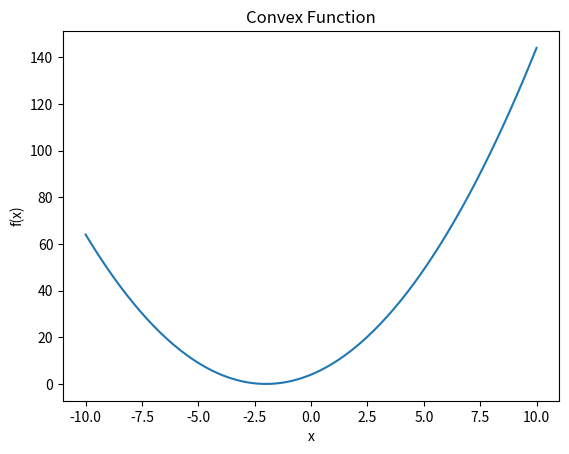
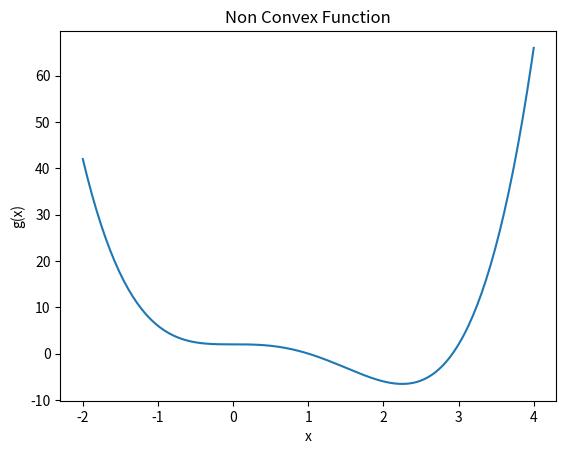
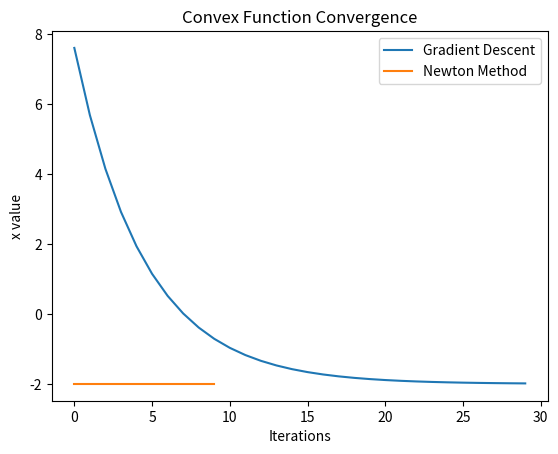
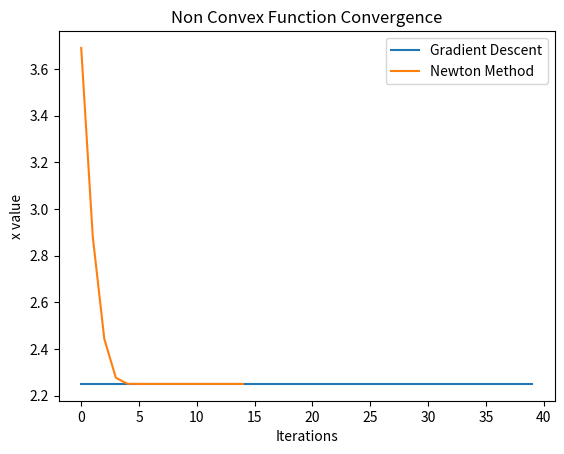
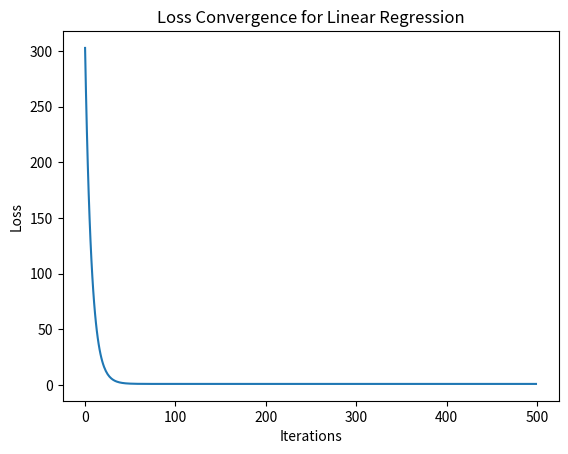

Source code (Python) for these figures, in order:
import numpy as np
import matplotlib.pyplot as plt
import pandas as pd
import time
def convex_function(x):
    return x**2 + 4*x + 4
def convex_gradient(x):
    return 2*x + 4
def convex_hessian(x):
    return 2
def nonconvex_function(x):
    return x**4 - 3*x**3 + 2
def nonconvex_gradient(x):
    return 4*x**3 - 9*x**2
def nonconvex_hessian(x):
    return 12*x**2 - 18*x
def gradient_descent(grad_func, x0, lr=0.1, iterations=50):

    x = x0
    history = []

    for i in range(iterations):
        gradient = grad_func(x)
        x = x - lr * gradient
        history.append(x)

    return x, history
def newton_method(grad_func, hessian_func, x0, iterations=20):

    x = x0
    history = []

    for i in range(iterations):
        gradient = grad_func(x)
        hessian = hessian_func(x)

        x = x - gradient/hessian
        history.append(x)

    return x, history
x0 = 10

start = time.time()
gd_result_convex, gd_history_convex = gradient_descent(convex_gradient, x0, 0.1, 30)
gd_time = time.time() - start

start = time.time()
newton_result_convex, newton_history_convex = newton_method(convex_gradient, convex_hessian, x0, 10)
newton_time = time.time() - start

print("Convex Function Optimization")
print("Gradient Descent Result:", gd_result_convex)
print("Newton Method Result:", newton_result_convex)
start = time.time()
gd_result_nonconvex, gd_history_nonconvex = gradient_descent(nonconvex_gradient, 5, 0.01, 40)
gd_nc_time = time.time() - start

start = time.time()
newton_result_nonconvex, newton_history_nonconvex = newton_method(nonconvex_gradient, nonconvex_hessian, 5, 15)
newton_nc_time = time.time() - start

print("\nNon Convex Function Optimization")
print("Gradient Descent Result:", gd_result_nonconvex)
print("Newton Method Result:", newton_result_nonconvex)
x = np.linspace(-10,10,200)
y = convex_function(x)

plt.plot(x,y)
plt.title("Convex Function")
plt.xlabel("x")
plt.ylabel("f(x)")
plt.show()
x = np.linspace(-2,4,200)
y = nonconvex_function(x)

plt.plot(x,y)
plt.title("Non Convex Function")
plt.xlabel("x")
plt.ylabel("g(x)")
plt.show()
plt.plot(gd_history_convex, label="Gradient Descent")
plt.plot(newton_history_convex, label="Newton Method")

plt.xlabel("Iterations")
plt.ylabel("x value")
plt.title("Convex Function Convergence")

plt.legend()
plt.show()
plt.plot(gd_history_nonconvex, label="Gradient Descent")
plt.plot(newton_history_nonconvex, label="Newton Method")

plt.xlabel("Iterations")
plt.ylabel("x value")
plt.title("Non Convex Function Convergence")

plt.legend()
plt.show()
results = pd.DataFrame({

"Method":["Gradient Descent","Newton Method","Gradient Descent","Newton Method"],

"Function":["Convex","Convex","Non Convex","Non Convex"],

"Iterations":[len(gd_history_convex),
len(newton_history_convex),
len(gd_history_nonconvex),
len(newton_history_nonconvex)],

"Final Value":[gd_result_convex,
newton_result_convex,
gd_result_nonconvex,
newton_result_nonconvex],

"Execution Time":[gd_time,
newton_time,
gd_nc_time,
newton_nc_time]

})

print(results)
# Future Work 1: Multi-dimensional Gradient Descent

def multi_function(x):
    return x[0]**2 + x[1]**2 + 4*x[0] + 2*x[1]

def multi_gradient(x):
    dx = 2*x[0] + 4
    dy = 2*x[1] + 2
    return np.array([dx,dy])


def gradient_descent_multi(x0, lr=0.1, iterations=50):

    x = np.array(x0)
    history = []

    for i in range(iterations):

        grad = multi_gradient(x)
        x = x - lr * grad

        history.append(x.copy())

    return x, history


result_multi, hist_multi = gradient_descent_multi([5,5])

print("Optimal point (multi-variable):", result_multi)
# Future Work 2: Linear Regression using Gradient Descent

# Generate dataset
np.random.seed(0)

X = np.linspace(0,10,100)
y = 3*X + np.random.randn(100)


# Initialize parameters
w = 0
b = 0

lr = 0.001
iterations = 500


loss_history = []

for i in range(iterations):

    y_pred = w*X + b

    error = y_pred - y

    dw = (2/len(X)) * np.sum(error*X)
    db = (2/len(X)) * np.sum(error)

    w = w - lr*dw
    b = b - lr*db

    loss = np.mean(error**2)
    loss_history.append(loss)

print("Trained weight:", w)
print("Trained bias:", b)
plt.plot(loss_history)

plt.title("Loss Convergence for Linear Regression")

plt.xlabel("Iterations")

plt.ylabel("Loss")

plt.show()
